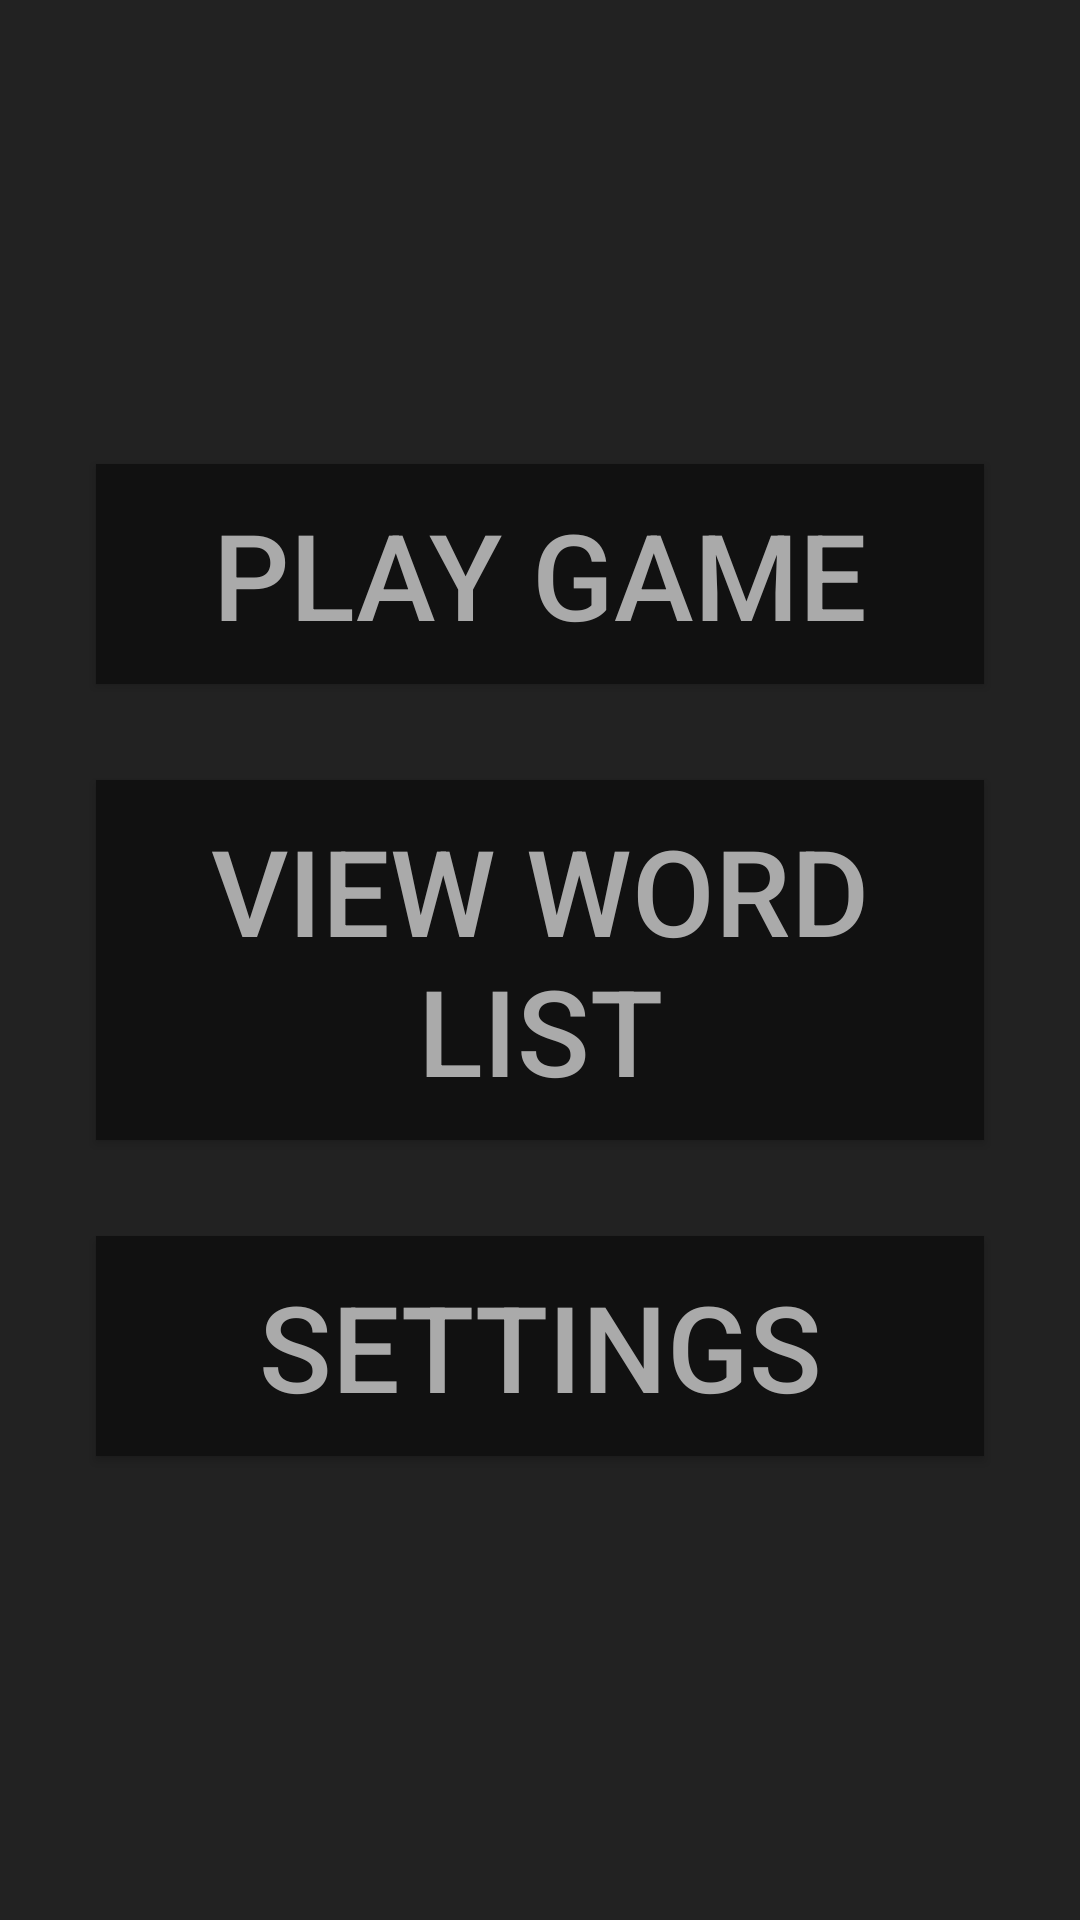

Layout XML and referenced resources for this Android screen:
<!-- AndroidManifest.xml: application theme Theme.SQLTest -->
<!-- res/layout/main_menu.xml -->
<?xml version="1.0" encoding="utf-8"?>
<androidx.constraintlayout.widget.ConstraintLayout xmlns:android="http://schemas.android.com/apk/res/android"
    xmlns:app="http://schemas.android.com/apk/res-auto"
    xmlns:tools="http://schemas.android.com/tools"
    android:layout_width="match_parent"
    android:layout_height="match_parent"
    android:background="@color/background"
    tools:context=".MainMenu"
    android:id="@+id/tableLayout"
    >

    <Button
        android:id="@+id/game"
        android:layout_width="match_parent"
        android:layout_height="wrap_content"
        android:layout_margin="32dp"
        android:background="@color/button"
        android:clickable="true"
        android:focusable="true"
        android:padding="10dp"
        android:text="Play game"
        android:textColor="@color/text"
        android:textSize="40dp"
        app:layout_constraintBottom_toTopOf="@+id/view_list"
        app:layout_constraintEnd_toEndOf="parent"
        app:layout_constraintHorizontal_bias="0.25"
        app:layout_constraintStart_toStartOf="parent"
        app:layout_constraintVertical_bias="0.332" />

    <Button
        android:id="@+id/view_list"
        android:clickable="true"
        android:focusable="true"
        android:layout_width="match_parent"
        android:layout_height="wrap_content"
        android:layout_margin="32dp"
        android:background="@color/button"
        android:padding="10dp"
        android:text="View Word List"
        android:textColor="@color/text"
        android:textSize="40dp"
        app:layout_constraintBottom_toBottomOf="parent"
        app:layout_constraintEnd_toEndOf="parent"
        app:layout_constraintStart_toStartOf="parent"
        app:layout_constraintTop_toTopOf="parent" />

    <Button
        android:id="@+id/settings"
        android:layout_width="match_parent"
        android:layout_height="wrap_content"
        android:layout_margin="32dp"
        android:background="@color/button"
        android:clickable="true"
        android:focusable="true"
        android:padding="10dp"
        android:text="Settings"
        android:textColor="@color/text"
        android:textSize="40dp"
        app:layout_constraintEnd_toEndOf="parent"
        app:layout_constraintHorizontal_bias="0.25"
        app:layout_constraintStart_toStartOf="parent"
        app:layout_constraintTop_toBottomOf="@+id/view_list"
        app:layout_constraintVertical_bias="0.658" />
</androidx.constraintlayout.widget.ConstraintLayout>
<!-- resources referenced by this layout -->
<resources>
  <color name="background">#222222</color>
  <color name="button">#111111</color>
  <color name="text">#aaaaaa</color>
  <style name="Theme.SQLTest" parent="android:Theme.Material.Light.NoActionBar" />
</resources>
